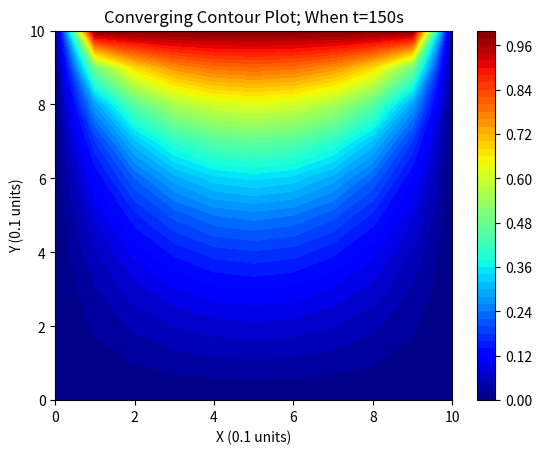

This chart was generated by the following Python code:
import numpy as np
import matplotlib.pyplot as plt

# Design Parameters
# 1 unit of square plot length = 10 units on calculated plot
plate_length = 11 # Compensation for indexing counting from 0 to 11 (total 10)
delta_x = 1 # Each discretized grid space with 0.1 units delta

# Each iteration represent each dt that passes
delta_t = 0.01
iterations = 15000

# After manipulation of given equation: let gamma be dt/(dx^2)
gamma = (delta_t) / (delta_x ** 2)

# Initialize solution: Creating the grid of u(k, j, i) 
u = np.empty((iterations, plate_length, plate_length))

# Initial condition everywhere inside the grid
u_initial = 0

# Dirichlet Boundary conditions
u_top = 1.0
u_left = 0.0
u_bottom = 0.0
u_right = 0.0

# Set the initial condition
u.fill(u_initial)

# Set the boundary conditions
u[:, (plate_length-1):, :] = u_top
u[:, :, :1] = u_left
u[:, :1, 1:] = u_bottom
u[:, :, (plate_length-1):] = u_right

# Formula attained from finite difference method
def calculate(u):
    for k in range(0, iterations-1, 1):
        for j in range(1, plate_length-1, delta_x):
            for i in range(1, plate_length-1, delta_x):
                u[k+1, i, j] = gamma * (u[k][i+1][j] + u[k][i-1][j] + u[k][i][j+1] + u[k][i][j-1] - 4*u[k][i][j]) + u[k][i][j]
    return u

u = calculate(u)

# Setting color plot
colorinterpolation = 50
colormap = plt.cm.jet

# Contour plot when t = 0.01
# plt.contourf(u[1],colorinterpolation,cmap=colormap)
# plt.title("Contour Plot; When t=0.01s")

# Contour plot when t = 0.1s
# plt.contourf(u[10],colorinterpolation,cmap=colormap) 
# plt.title("Contour Plot; When t=0.1s")

# Converging contour plot when t = 150s
plt.contourf(u[14999],colorinterpolation,cmap=colormap) 
plt.title("Converging Contour Plot; When t=150s")

# Show color axis, axis and title
plt.colorbar()
plt.xlabel("X (0.1 units)")
plt.ylabel("Y (0.1 units)")

plt.show()